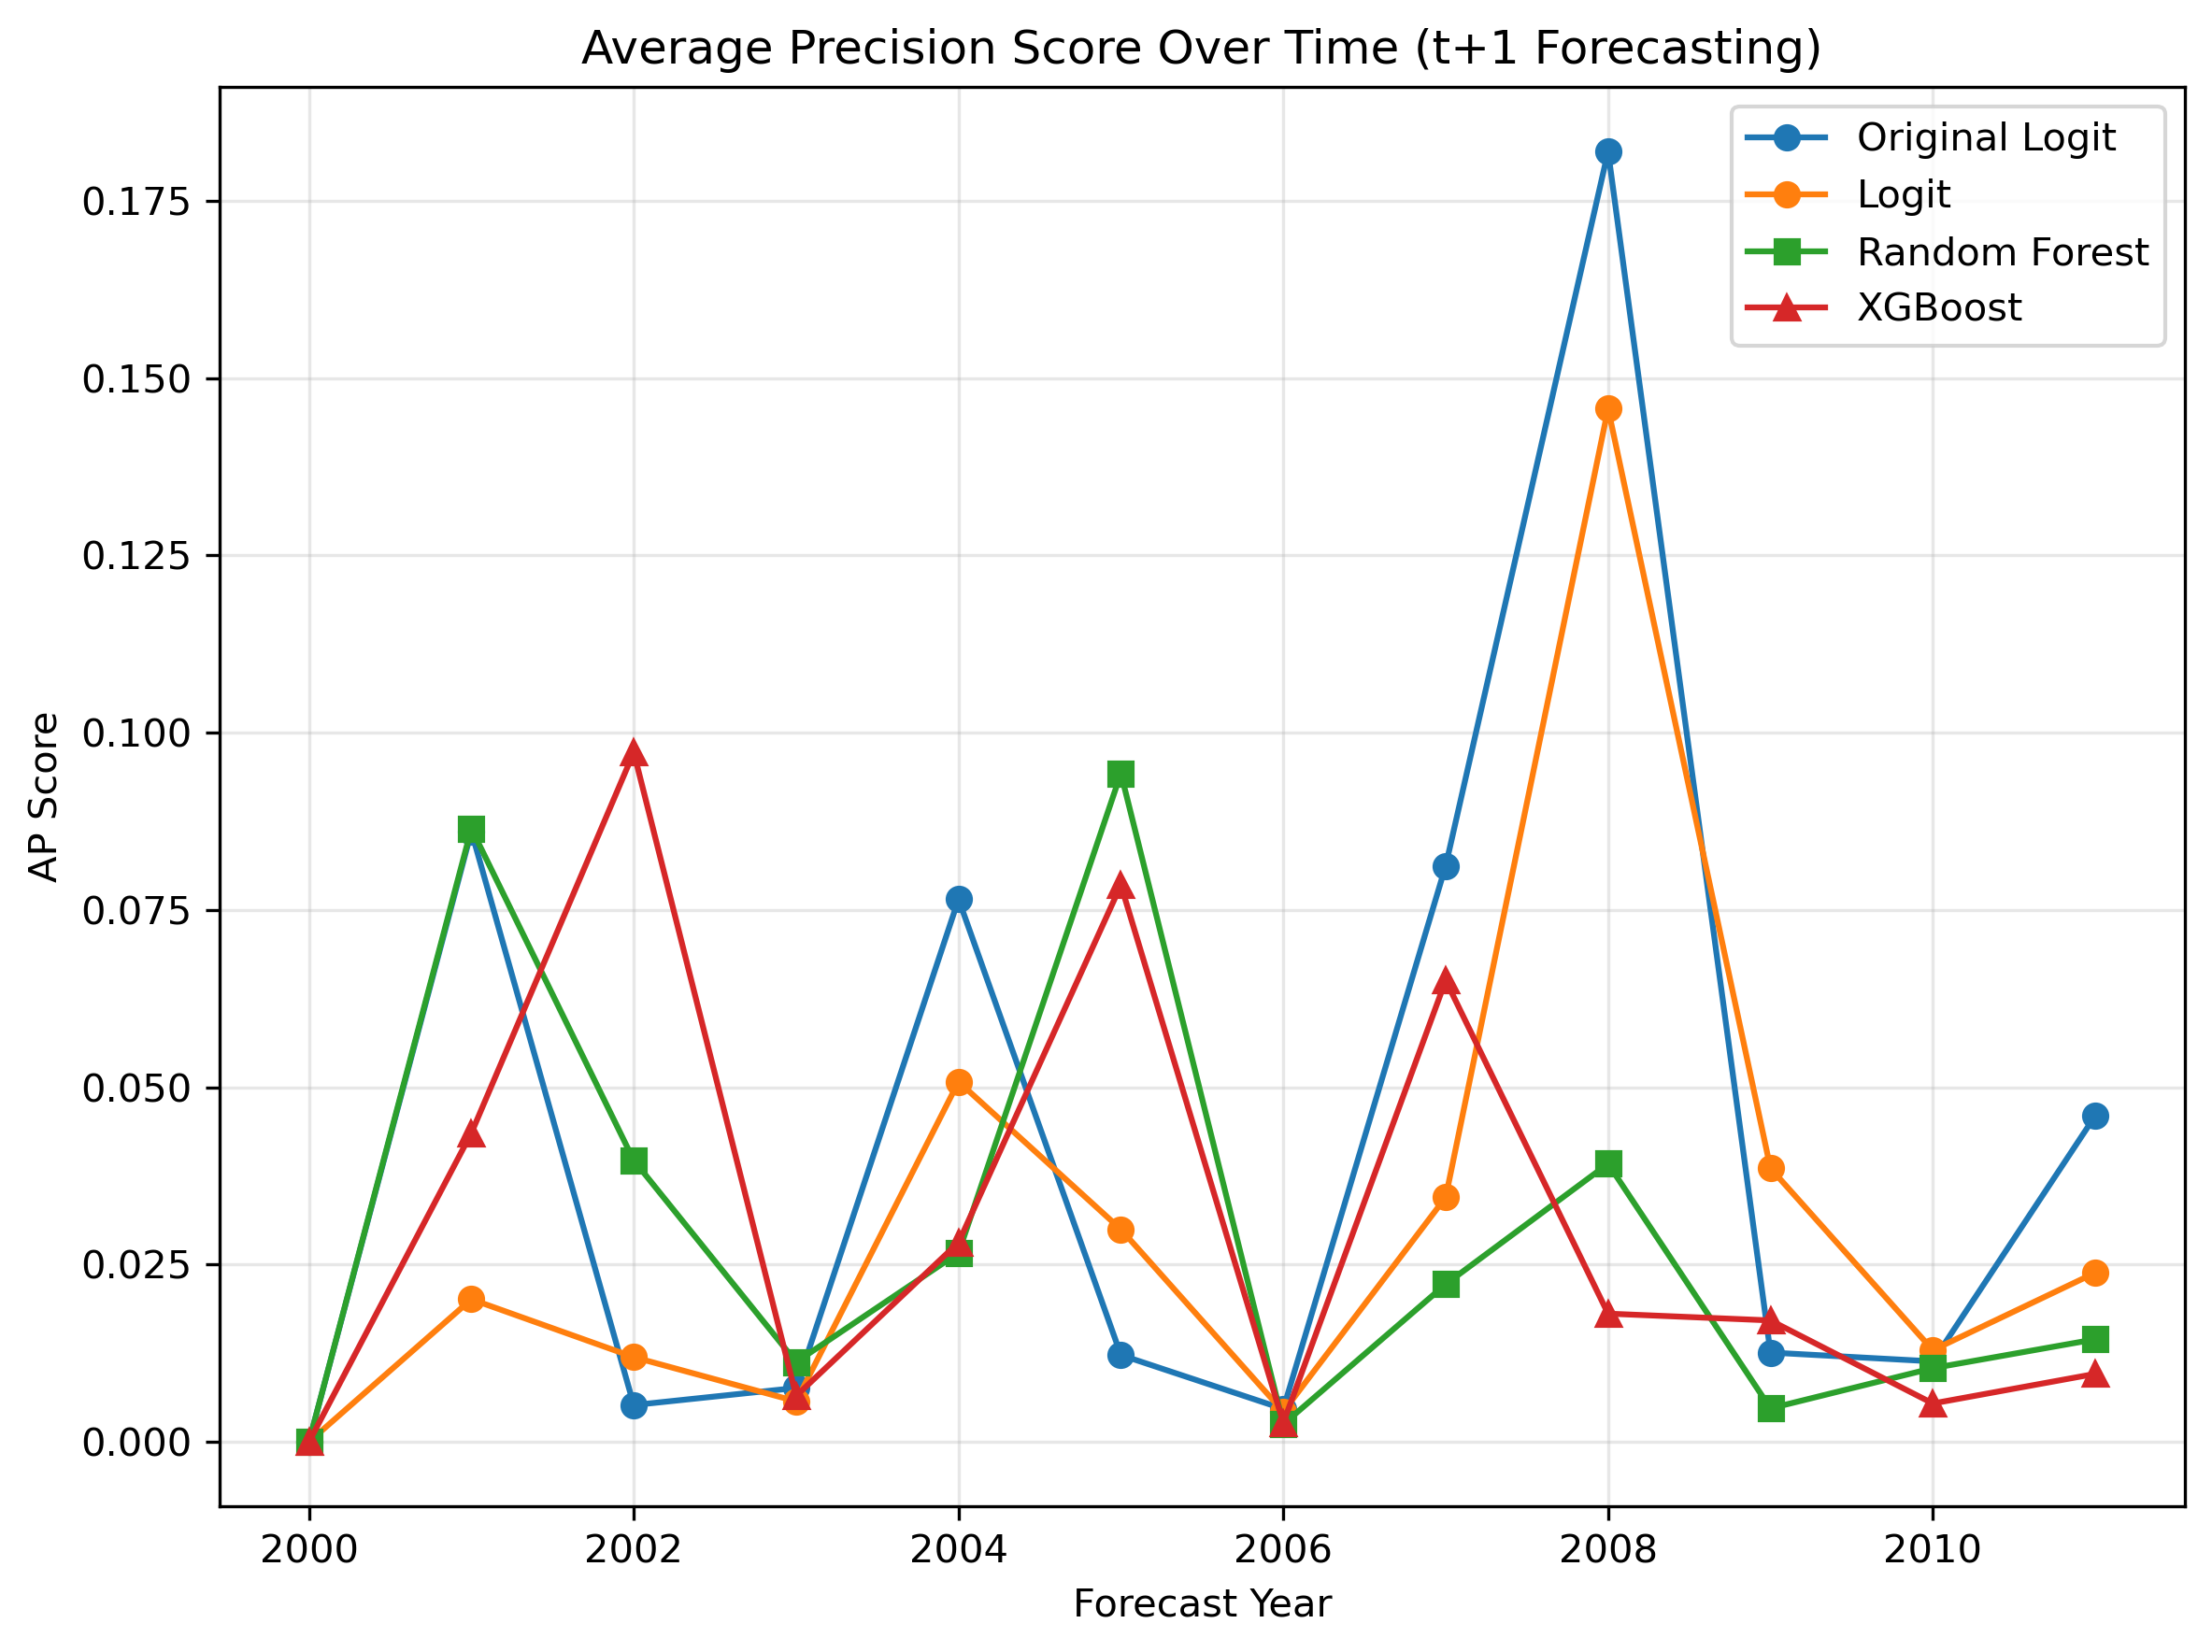

The file beside this chart, header and first rows:
year, original_ap_score, logit_ap_score, rf_ap_score, xgb_ap_score
2000, -0.0, -0.0, -0.0, -0.0
2001, 0.08607, 0.02011, 0.08648, 0.04355
2002, 0.00519, 0.01195, 0.03969, 0.09722
2003, 0.007604, 0.005711, 0.01125, 0.006482
2004, 0.07651, 0.05078, 0.02665, 0.0281
2005, 0.01224, 0.02996, 0.09425, 0.07851
2006, 0.004646, 0.004261, 0.00249, 0.00268
2007, 0.08122, 0.03449, 0.02223, 0.06507
2008, 0.1819, 0.1457, 0.03921, 0.01808
2009, 0.01259, 0.03858, 0.004724, 0.01712
2010, 0.01135, 0.01293, 0.01039, 0.005414
2011, 0.04598, 0.02384, 0.01446, 0.009589
